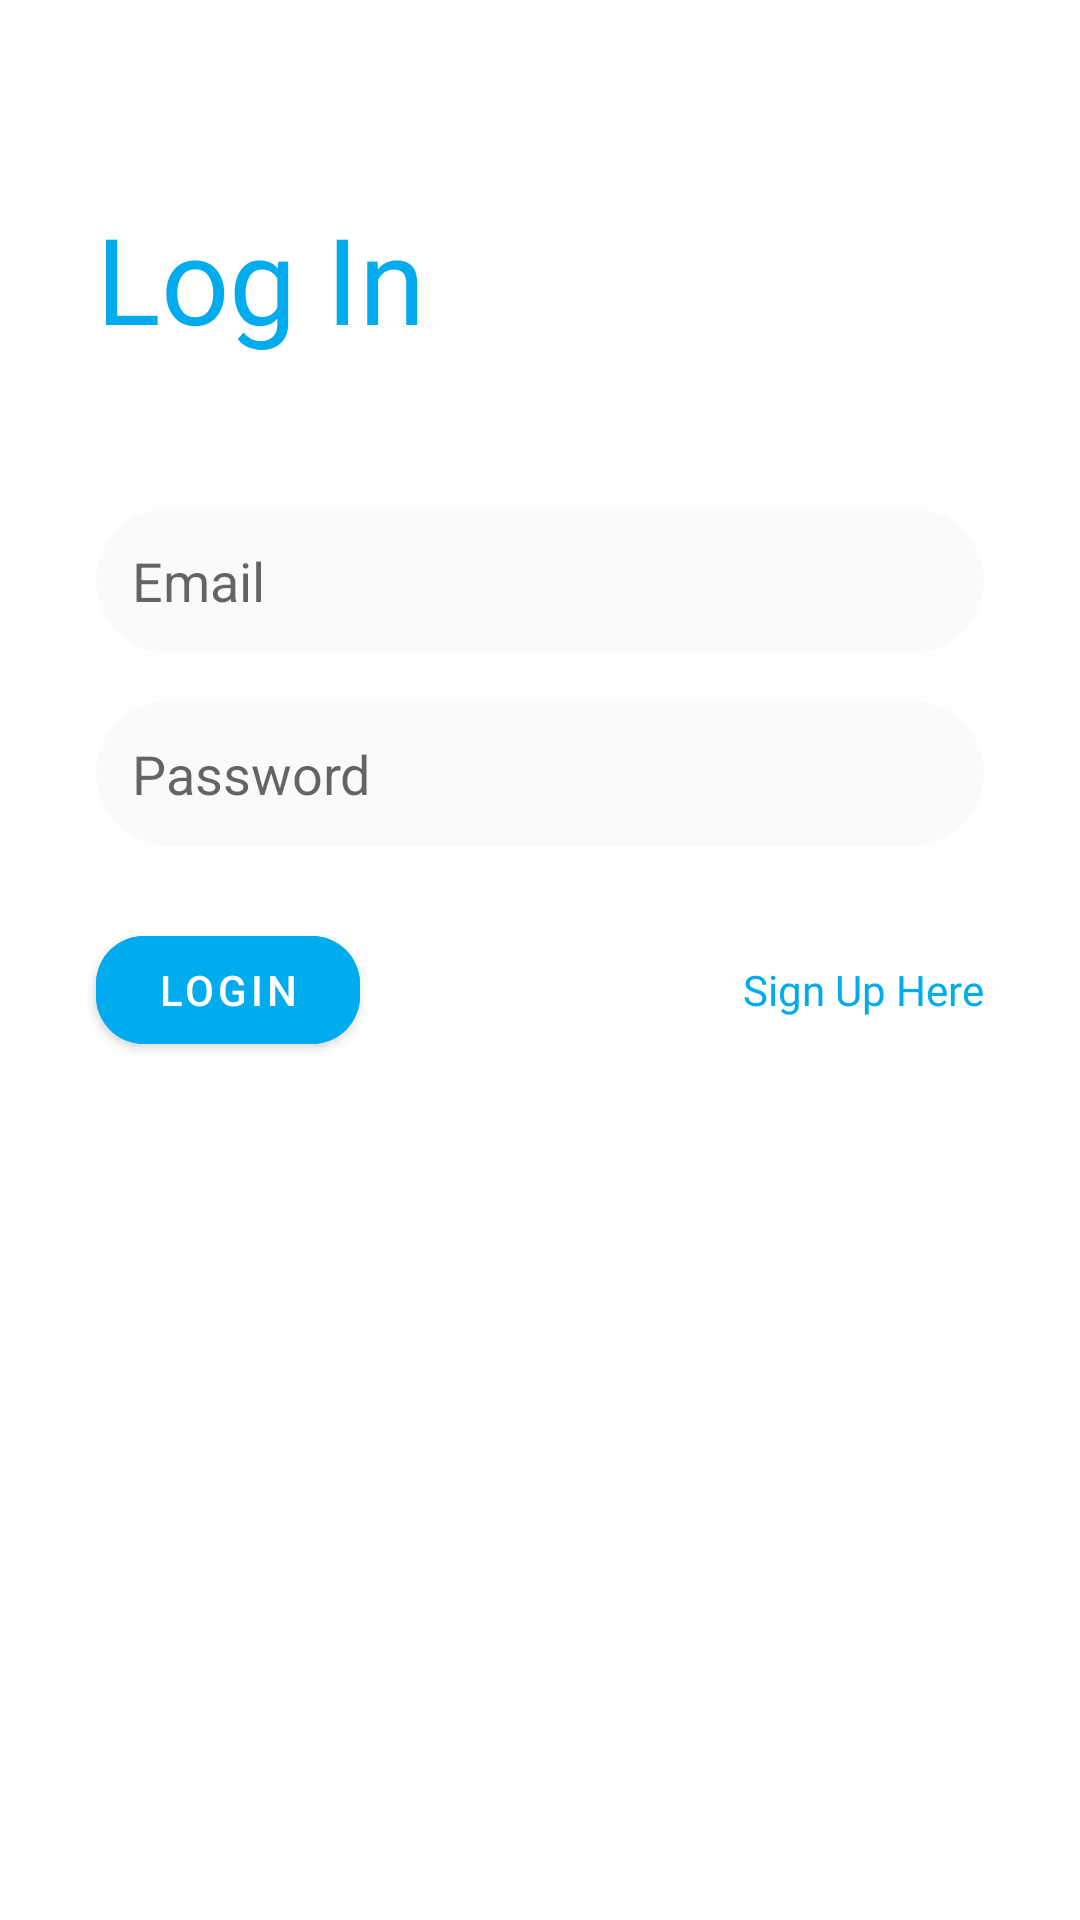

Here is an Android app screen rendered from its layout file. Give the layout XML and the strings, colors and styles it references.
<!-- AndroidManifest.xml: application theme AppTheme -->
<!-- res/layout/fragment_login.xml -->
<?xml version="1.0" encoding="utf-8"?>
<ScrollView xmlns:android="http://schemas.android.com/apk/res/android"
    xmlns:app="http://schemas.android.com/apk/res-auto"
    android:layout_width="match_parent"
    android:layout_height="match_parent">

    <androidx.constraintlayout.widget.ConstraintLayout
        android:layout_width="match_parent"
        android:layout_height="wrap_content"
        android:padding="16dp">

        <EditText
            android:id="@+id/etLoginEmail"
            android:layout_width="0dp"
            android:layout_height="wrap_content"
            android:layout_marginStart="16dp"
            android:layout_marginTop="50dp"
            android:layout_marginEnd="16dp"
            android:background="@drawable/background_edittext"
            android:ems="10"
            android:hint="@string/et_hint_email"
            android:inputType="textEmailAddress"
            app:layout_constraintEnd_toEndOf="parent"
            app:layout_constraintHorizontal_bias="0.5"
            app:layout_constraintStart_toStartOf="parent"
            app:layout_constraintTop_toBottomOf="@+id/tv1" />

        <EditText
            android:id="@+id/etLoginPassword"
            android:layout_width="0dp"
            android:layout_height="wrap_content"
            android:layout_marginStart="16dp"
            android:layout_marginTop="16dp"
            android:layout_marginEnd="16dp"
            android:background="@drawable/background_edittext"
            android:ems="10"
            android:hint="@string/et_hint_password"
            android:inputType="textPassword"
            app:layout_constraintEnd_toEndOf="parent"
            app:layout_constraintHorizontal_bias="0.5"
            app:layout_constraintStart_toStartOf="parent"
            app:layout_constraintTop_toBottomOf="@+id/etLoginEmail" />

        <com.google.android.material.button.MaterialButton
            android:id="@+id/btnLogin"
            android:layout_width="wrap_content"
            android:layout_height="wrap_content"
            android:layout_marginStart="16dp"
            android:layout_marginTop="24dp"
            android:backgroundTint="@color/colorBlue"
            android:text="@string/btn_login"
            app:cornerRadius="16dp"
            app:layout_constraintStart_toStartOf="parent"
            app:layout_constraintTop_toBottomOf="@+id/etLoginPassword" />

        <TextView
            android:id="@+id/tvSignUp"
            android:layout_width="wrap_content"
            android:layout_height="wrap_content"
            android:layout_marginEnd="16dp"
            android:fontFamily="@font/roboto_medium"
            android:text="@string/tv_sign_up_here"
            android:textColor="@color/colorBlue"
            app:layout_constraintBaseline_toBaselineOf="@+id/btnLogin"
            app:layout_constraintEnd_toEndOf="parent" />

        <TextView
            android:id="@+id/tv1"
            android:layout_width="wrap_content"
            android:layout_height="wrap_content"
            android:layout_marginStart="16dp"
            android:layout_marginTop="50dp"
            android:fontFamily="@font/roboto_bold"
            android:text="@string/tv_log_in"
            android:textColor="@color/colorBlue"
            android:textSize="40sp"
            app:layout_constraintStart_toStartOf="parent"
            app:layout_constraintTop_toTopOf="parent" />

        <ProgressBar
            android:id="@+id/loginProgressBar"
            style="?android:attr/progressBarStyle"
            android:layout_width="wrap_content"
            android:layout_height="wrap_content"
            android:visibility="invisible"
            app:layout_constraintEnd_toEndOf="@+id/btnLogin"
            app:layout_constraintStart_toStartOf="@+id/btnLogin"
            app:layout_constraintTop_toTopOf="@+id/btnLogin" />

    </androidx.constraintlayout.widget.ConstraintLayout>
</ScrollView>
<!-- resources referenced by this layout -->
<resources>
  <color name="colorBlue">#00ABEE</color>
  <!-- drawable background_edittext (drawable) -->
  <?xml version="1.0" encoding="utf-8"?>
  <shape xmlns:android="http://schemas.android.com/apk/res/android">
      <solid android:color="#fafafa"/>
      <corners android:radius="32dp"/>
      <padding android:bottom="12dp" android:left="12dp" android:right="12dp" android:top="12dp"/>
  </shape>
  <string name="btn_login">Login</string>
  <string name="et_hint_email">Email</string>
  <string name="et_hint_password">Password</string>
  <string name="tv_log_in">Log In</string>
  <string name="tv_sign_up_here">Sign Up Here</string>
  <style name="AppTheme" parent="Theme.MaterialComponents.Light.NoActionBar">
          
          <item name="colorPrimary">@color/colorBlue</item>
          <item name="colorPrimaryDark">#FFF</item>
          <item name="colorAccent">@color/colorAccent</item>
          <item name="android:windowLightStatusBar">true</item>
      </style>
  <color name="colorAccent">#DA031C</color>
</resources>
